Run: headless pygame with SDL's dummy video driver; simulated clock (each Clock.tick advances the game by its frame time, no real sleeping); random seed 0; keys injected as events and as key.get_pressed() state; no mouse input.
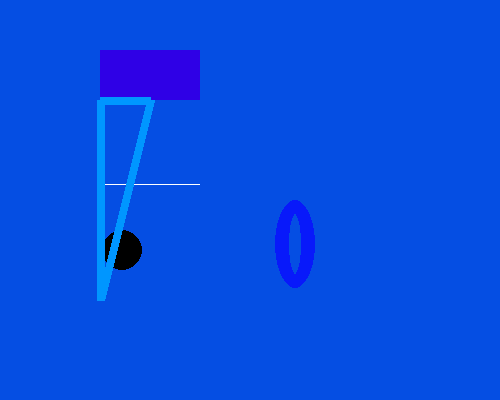
Frame 1 of 4 · flips 1–60 · no input
Frame 2 of 4 · flips 61–180 · tapped SPACE, RETURN · held RIGHT (→), D · screen unchanged from frame 1, image omitted
Frame 3 of 4 · flips 181–300 · held DOWN (↓), S · screen unchanged from frame 2, image omitted
Frame 4 of 4 · flips 301–420 · held LEFT (←), A, UP (↑), W · screen unchanged from frame 3, image omitted

The pygame program that drew these frames:

#Importar el módulo pygame entero
import pygame, sys
from pygame.locals import *

#Lo siguiente para que funcione pygmae y lo ejecute
pygame.init()

#Constante pantalla que lleva la función para nuestra ventana de juego
PANTALLA = pygame.display.set_mode((500,400))
pygame.display.set_caption("Cygnus Arcade")

#PALETA DE COLORES
BLANCO=(255,255,255)
NEGRO=(0,0,0)
MORADO_CLARO= (122,0,255)
MORADO_OSCURO= (47,0,230)
AZUL_OSCURO= (8,25,250)
AZUL_2= (5,78,227)
CELESTE=(5,151,251)

PANTALLA.fill(AZUL_2)

#Dibujar un rectangulo, superficie, color, posición (mediante una tupla con posición ancho y alto, en ese orden)

rectangulo1= pygame.draw.rect(PANTALLA, MORADO_OSCURO, (100,50,100,50))
print(rectangulo1)

#Dibujar una línea
#Superficie, color, tula(coordenadas, donde empieza y donde acaba, INCLINACIÓN, GROSOR)

pygame.draw.line(PANTALLA, BLANCO, (100,184), (199,184),1)

#Posición x, y, radio del círculo , relleno, (si se pone 10, parecera un anillo)
pygame.draw.circle(PANTALLA,NEGRO, (122,250),20,0)

#ELIPSE
#X,Y, LARGO, ANCHO, fuera de la tupla hueco o no hueco
pygame.draw.ellipse(PANTALLA, AZUL_OSCURO, (275,200,40,88),14)

#POLIGONO (supeficie, color, puntos, grueso)
puntos= [(100,300),(100,100),(150,100)]
pygame.draw.polygon(PANTALLA, (0,150,255), puntos, 8)

#Bucle para mantener la ventana abierta
#Explicación:
#Se mantiene siempre en True y solo tiene la posibilidad de salir con el quit

while True:
    for event in pygame.event.get():
        if event.type == QUIT:
            pygame.quit()
            sys.exit

#Primero inicia la ventana del juego, por defecto en negro
#Para aplicar el color de fondo necesita una actualización

    pygame.display.update()
